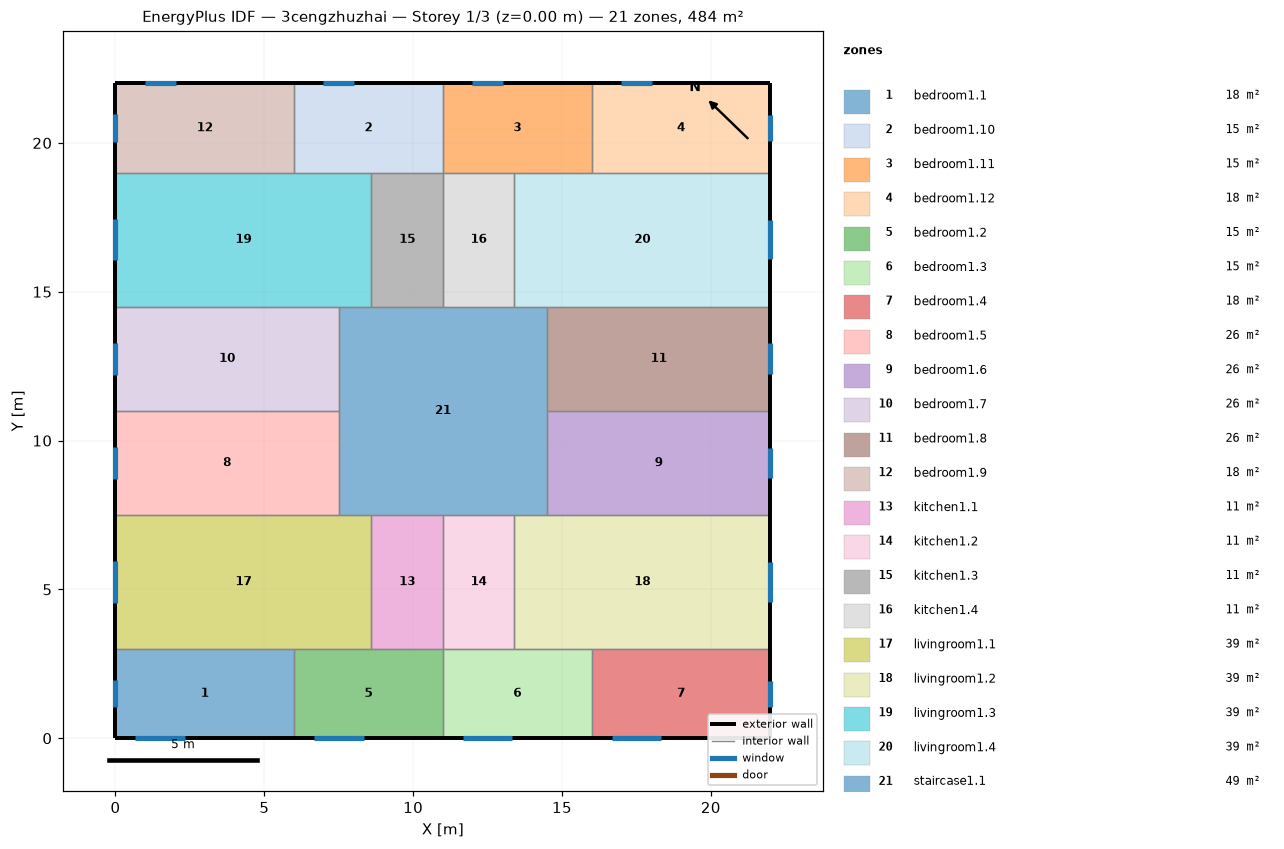
=== STOREY PLAN SPEC (per zone: floor XY polygon, exterior-wall plan segments, windows/doors) ===
zone 1: bedroom1.1  (18.0 m²)
  floor: (6.00, 3.00) (6.00, 0.00) (0.00, 0.00) (0.00, 3.00)
  exterior wall: (0.00, 3.00) – (0.00, 0.00)  [3.0 m]
    window: (0.00, 1.96) – (0.00, 1.04)  [1.4 m²]
  exterior wall: (0.00, 0.00) – (6.00, 0.00)  [6.0 m]
    window: (0.67, 0.00) – (2.33, 0.00)  [2.5 m²]
  interior walls: 2
zone 2: bedroom1.10  (15.0 m²)
  floor: (11.00, 22.00) (11.00, 19.00) (6.00, 19.00) (6.00, 22.00)
  exterior wall: (11.00, 22.00) – (6.00, 22.00)  [5.0 m]
    window: (8.02, 22.00) – (6.98, 22.00)  [1.6 m²]
  interior walls: 4
zone 3: bedroom1.11  (15.0 m²)
  floor: (16.00, 22.00) (16.00, 19.00) (11.00, 19.00) (11.00, 22.00)
  exterior wall: (16.00, 22.00) – (11.00, 22.00)  [5.0 m]
    window: (13.02, 22.00) – (11.98, 22.00)  [1.6 m²]
  interior walls: 4
zone 4: bedroom1.12  (18.0 m²)
  floor: (22.00, 22.00) (22.00, 19.00) (16.00, 19.00) (16.00, 22.00)
  exterior wall: (22.00, 19.00) – (22.00, 22.00)  [3.0 m]
    window: (22.00, 20.06) – (22.00, 20.94)  [1.3 m²]
  exterior wall: (22.00, 22.00) – (16.00, 22.00)  [6.0 m]
    window: (18.02, 22.00) – (16.98, 22.00)  [1.6 m²]
  interior walls: 2
zone 5: bedroom1.2  (15.0 m²)
  floor: (11.00, 3.00) (11.00, 0.00) (6.00, 0.00) (6.00, 3.00)
  exterior wall: (6.00, 0.00) – (11.00, 0.00)  [5.0 m]
    window: (6.67, 0.00) – (8.33, 0.00)  [2.5 m²]
  interior walls: 4
zone 6: bedroom1.3  (15.0 m²)
  floor: (16.00, 3.00) (16.00, 0.00) (11.00, 0.00) (11.00, 3.00)
  exterior wall: (11.00, 0.00) – (16.00, 0.00)  [5.0 m]
    window: (11.67, 0.00) – (13.33, 0.00)  [2.5 m²]
  interior walls: 4
zone 7: bedroom1.4  (18.0 m²)
  floor: (22.00, 3.00) (22.00, 0.00) (16.00, 0.00) (16.00, 3.00)
  exterior wall: (16.00, 0.00) – (22.00, 0.00)  [6.0 m]
    window: (16.67, 0.00) – (18.33, 0.00)  [2.5 m²]
  exterior wall: (22.00, 0.00) – (22.00, 3.00)  [3.0 m]
    window: (22.00, 1.06) – (22.00, 1.94)  [1.3 m²]
  interior walls: 2
zone 8: bedroom1.5  (26.2 m²)
  floor: (7.50, 11.00) (7.50, 7.50) (0.00, 7.50) (0.00, 11.00)
  exterior wall: (0.00, 11.00) – (0.00, 7.50)  [3.5 m]
    window: (0.00, 9.79) – (0.00, 8.71)  [1.6 m²]
  interior walls: 3
zone 9: bedroom1.6  (26.2 m²)
  floor: (22.00, 11.00) (22.00, 7.50) (14.50, 7.50) (14.50, 11.00)
  exterior wall: (22.00, 7.50) – (22.00, 11.00)  [3.5 m]
    window: (22.00, 8.74) – (22.00, 9.76)  [1.5 m²]
  interior walls: 3
zone 10: bedroom1.7  (26.2 m²)
  floor: (7.50, 14.50) (7.50, 11.00) (0.00, 11.00) (0.00, 14.50)
  exterior wall: (0.00, 14.50) – (0.00, 11.00)  [3.5 m]
    window: (0.00, 13.29) – (0.00, 12.21)  [1.6 m²]
  interior walls: 3
zone 11: bedroom1.8  (26.2 m²)
  floor: (22.00, 14.50) (22.00, 11.00) (14.50, 11.00) (14.50, 14.50)
  exterior wall: (22.00, 11.00) – (22.00, 14.50)  [3.5 m]
    window: (22.00, 12.24) – (22.00, 13.26)  [1.5 m²]
  interior walls: 3
zone 12: bedroom1.9  (18.0 m²)
  floor: (6.00, 22.00) (6.00, 19.00) (0.00, 19.00) (0.00, 22.00)
  exterior wall: (0.00, 22.00) – (0.00, 19.00)  [3.0 m]
    window: (0.00, 20.96) – (0.00, 20.04)  [1.4 m²]
  exterior wall: (6.00, 22.00) – (0.00, 22.00)  [6.0 m]
    window: (2.02, 22.00) – (0.98, 22.00)  [1.6 m²]
  interior walls: 2
zone 13: kitchen1.1  (10.8 m²)
  floor: (11.00, 7.50) (11.00, 3.00) (8.60, 3.00) (8.60, 7.50)
  interior walls: 4
zone 14: kitchen1.2  (10.8 m²)
  floor: (13.40, 7.50) (13.40, 3.00) (11.00, 3.00) (11.00, 7.50)
  interior walls: 4
zone 15: kitchen1.3  (10.8 m²)
  floor: (11.00, 19.00) (11.00, 14.50) (8.60, 14.50) (8.60, 19.00)
  interior walls: 4
zone 16: kitchen1.4  (10.8 m²)
  floor: (13.40, 19.00) (13.40, 14.50) (11.00, 14.50) (11.00, 19.00)
  interior walls: 4
zone 17: livingroom1.1  (38.7 m²)
  floor: (8.60, 7.50) (8.60, 3.00) (0.00, 3.00) (0.00, 7.50)
  exterior wall: (0.00, 7.50) – (0.00, 3.00)  [4.5 m]
    window: (0.00, 5.94) – (0.00, 4.56)  [2.1 m²]
  interior walls: 5
zone 18: livingroom1.2  (38.7 m²)
  floor: (22.00, 7.50) (22.00, 3.00) (13.40, 3.00) (13.40, 7.50)
  exterior wall: (22.00, 3.00) – (22.00, 7.50)  [4.5 m]
    window: (22.00, 4.59) – (22.00, 5.91)  [2.0 m²]
  interior walls: 5
zone 19: livingroom1.3  (38.7 m²)
  floor: (8.60, 19.00) (8.60, 14.50) (0.00, 14.50) (0.00, 19.00)
  exterior wall: (0.00, 19.00) – (0.00, 14.50)  [4.5 m]
    window: (0.00, 17.44) – (0.00, 16.06)  [2.1 m²]
  interior walls: 5
zone 20: livingroom1.4  (38.7 m²)
  floor: (22.00, 19.00) (22.00, 14.50) (13.40, 14.50) (13.40, 19.00)
  exterior wall: (22.00, 14.50) – (22.00, 19.00)  [4.5 m]
    window: (22.00, 16.09) – (22.00, 17.41)  [2.0 m²]
  interior walls: 5
zone 21: staircase1.1  (49.0 m²)
  floor: (14.50, 14.50) (14.50, 7.50) (7.50, 7.50) (7.50, 14.50)
  interior walls: 12

=== DERIVED (storey summary) ===
Building: 3cengzhuzhai
Storey: 1 of 3  (floor level z = 0.00 m)
Storey gross floor area: 484.0 m²
Zones on this storey: 21
  - bedroom1.1: floor 18.0 m²; exterior wall 9.0 m (27.0 m²); 2 window(s) 3.9 m²; WWR 14.4%
  - bedroom1.10: floor 15.0 m²; exterior wall 5.0 m (15.0 m²); 1 window(s) 1.6 m²; WWR 10.5%
  - bedroom1.11: floor 15.0 m²; exterior wall 5.0 m (15.0 m²); 1 window(s) 1.6 m²; WWR 10.5%
  - bedroom1.12: floor 18.0 m²; exterior wall 9.0 m (27.0 m²); 2 window(s) 2.9 m²; WWR 10.7%
  - bedroom1.2: floor 15.0 m²; exterior wall 5.0 m (15.0 m²); 1 window(s) 2.5 m²; WWR 16.7%
  - bedroom1.3: floor 15.0 m²; exterior wall 5.0 m (15.0 m²); 1 window(s) 2.5 m²; WWR 16.7%
  - bedroom1.4: floor 18.0 m²; exterior wall 9.0 m (27.0 m²); 2 window(s) 3.8 m²; WWR 14.1%
  - bedroom1.5: floor 26.2 m²; exterior wall 3.5 m (10.5 m²); 1 window(s) 1.6 m²; WWR 15.4%
  - bedroom1.6: floor 26.2 m²; exterior wall 3.5 m (10.5 m²); 1 window(s) 1.5 m²; WWR 14.6%
  - bedroom1.7: floor 26.2 m²; exterior wall 3.5 m (10.5 m²); 1 window(s) 1.6 m²; WWR 15.4%
  - bedroom1.8: floor 26.2 m²; exterior wall 3.5 m (10.5 m²); 1 window(s) 1.5 m²; WWR 14.6%
  - bedroom1.9: floor 18.0 m²; exterior wall 9.0 m (27.0 m²); 2 window(s) 3.0 m²; WWR 11.0%
  - kitchen1.1: floor 10.8 m²
  - kitchen1.2: floor 10.8 m²
  - kitchen1.3: floor 10.8 m²
  - kitchen1.4: floor 10.8 m²
  - livingroom1.1: floor 38.7 m²; exterior wall 4.5 m (13.5 m²); 1 window(s) 2.1 m²; WWR 15.4%
  - livingroom1.2: floor 38.7 m²; exterior wall 4.5 m (13.5 m²); 1 window(s) 2.0 m²; WWR 14.6%
  - livingroom1.3: floor 38.7 m²; exterior wall 4.5 m (13.5 m²); 1 window(s) 2.1 m²; WWR 15.4%
  - livingroom1.4: floor 38.7 m²; exterior wall 4.5 m (13.5 m²); 1 window(s) 2.0 m²; WWR 14.6%
  - staircase1.1: floor 49.0 m²
Zone adjacency (shared interzone walls):
  - bedroom1.1 ↔ bedroom1.2
  - bedroom1.1 ↔ livingroom1.1
  - bedroom1.10 ↔ bedroom1.11
  - bedroom1.10 ↔ bedroom1.9
  - bedroom1.10 ↔ kitchen1.3
  - bedroom1.10 ↔ livingroom1.3
  - bedroom1.11 ↔ bedroom1.12
  - bedroom1.11 ↔ kitchen1.4
  - bedroom1.11 ↔ livingroom1.4
  - bedroom1.12 ↔ livingroom1.4
  - bedroom1.2 ↔ bedroom1.3
  - bedroom1.2 ↔ kitchen1.1
  - bedroom1.2 ↔ livingroom1.1
  - bedroom1.3 ↔ bedroom1.4
  - bedroom1.3 ↔ kitchen1.2
  - bedroom1.3 ↔ livingroom1.2
  - bedroom1.4 ↔ livingroom1.2
  - bedroom1.5 ↔ bedroom1.7
  - bedroom1.5 ↔ livingroom1.1
  - bedroom1.5 ↔ staircase1.1
  - bedroom1.6 ↔ bedroom1.8
  - bedroom1.6 ↔ livingroom1.2
  - bedroom1.6 ↔ staircase1.1
  - bedroom1.7 ↔ livingroom1.3
  - bedroom1.7 ↔ staircase1.1
  - bedroom1.8 ↔ livingroom1.4
  - bedroom1.8 ↔ staircase1.1
  - bedroom1.9 ↔ livingroom1.3
  - kitchen1.1 ↔ kitchen1.2
  - kitchen1.1 ↔ livingroom1.1
  - kitchen1.1 ↔ staircase1.1
  - kitchen1.2 ↔ livingroom1.2
  - kitchen1.2 ↔ staircase1.1
  - kitchen1.3 ↔ kitchen1.4
  - kitchen1.3 ↔ livingroom1.3
  - kitchen1.3 ↔ staircase1.1
  - kitchen1.4 ↔ livingroom1.4
  - kitchen1.4 ↔ staircase1.1
  - livingroom1.1 ↔ staircase1.1
  - livingroom1.2 ↔ staircase1.1
  - livingroom1.3 ↔ staircase1.1
  - livingroom1.4 ↔ staircase1.1